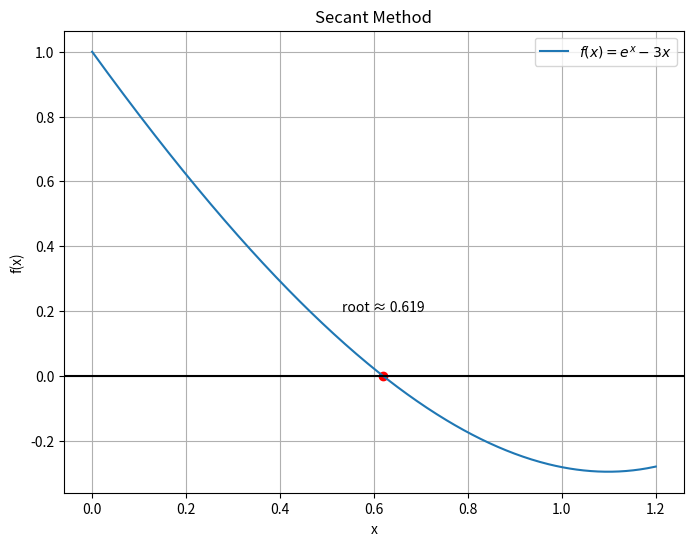

Reproduce this figure in Python.
import numpy as np
import matplotlib.pyplot as plt

def f(x):
    return np.exp(x) - 3*x

# Parameters
x0 = 0.0          # first initial guess
x1 = 1.0          # second initial guess
eps = 0.001
Nmax = 100

iteration = 1
x_prev = x0
x_curr = x1

print("n\t x_n\t\t f(x_n)\t\t error")

while iteration < Nmax:
    x_next = x_curr - f(x_curr) * (x_curr - x_prev) / (f(x_curr) - f(x_prev))
    error = abs(x_next - x_curr)

    print(f"{iteration}\t {x_next:.6f}\t {f(x_next):+.6f}\t {error:.6f}")

    if error < eps:
        break

    x_prev = x_curr
    x_curr = x_next
    iteration += 1

root = x_next

print("\nApproximate root:", round(root, 6))
print("Iterations:", iteration)

x_vals = np.linspace(0, 1.2, 400)
y_vals = f(x_vals)

plt.figure(figsize=(8, 6))
plt.plot(x_vals, y_vals, label=r'$f(x)=e^x-3x$')
plt.axhline(0, color='black')

plt.scatter(root, f(root), color='red')
plt.text(root, f(root)+0.2, f"root ≈ {round(root,3)}", ha='center')

plt.xlabel("x")
plt.ylabel("f(x)")
plt.title("Secant Method")
plt.grid()
plt.legend()
plt.show()
